Image classification data set "data" (BenjaminKerr/FishLens on GitHub). Class labels (3): Chinook salmon, Oncorhynchus mykiss, trout.

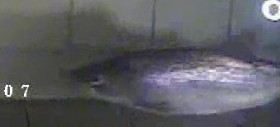
Label: Oncorhynchus mykiss

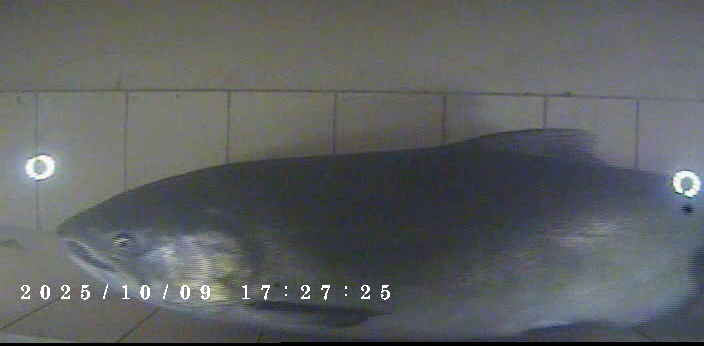
Label: Chinook salmon

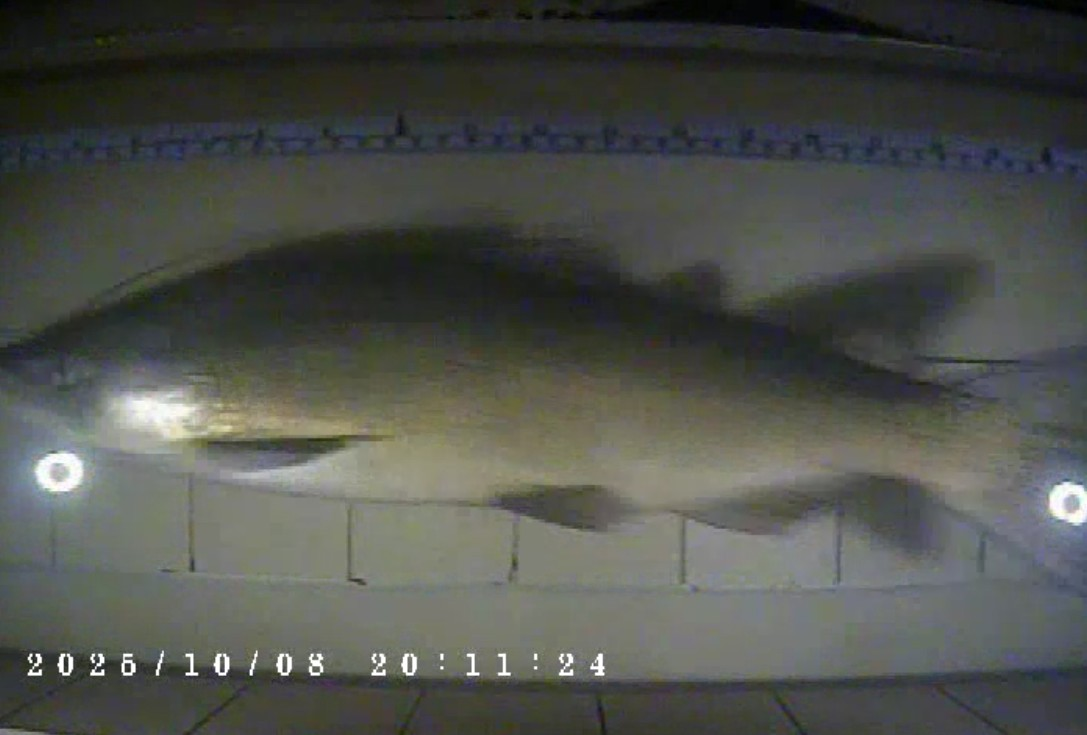
Label: Chinook salmon

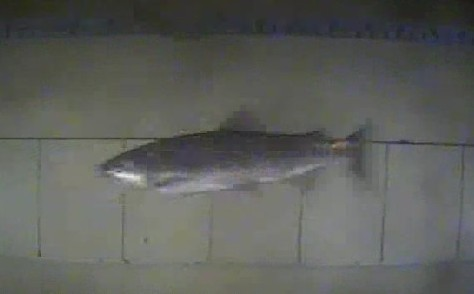
Label: Oncorhynchus mykiss

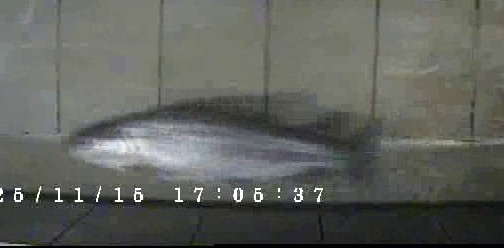
Label: Oncorhynchus mykiss

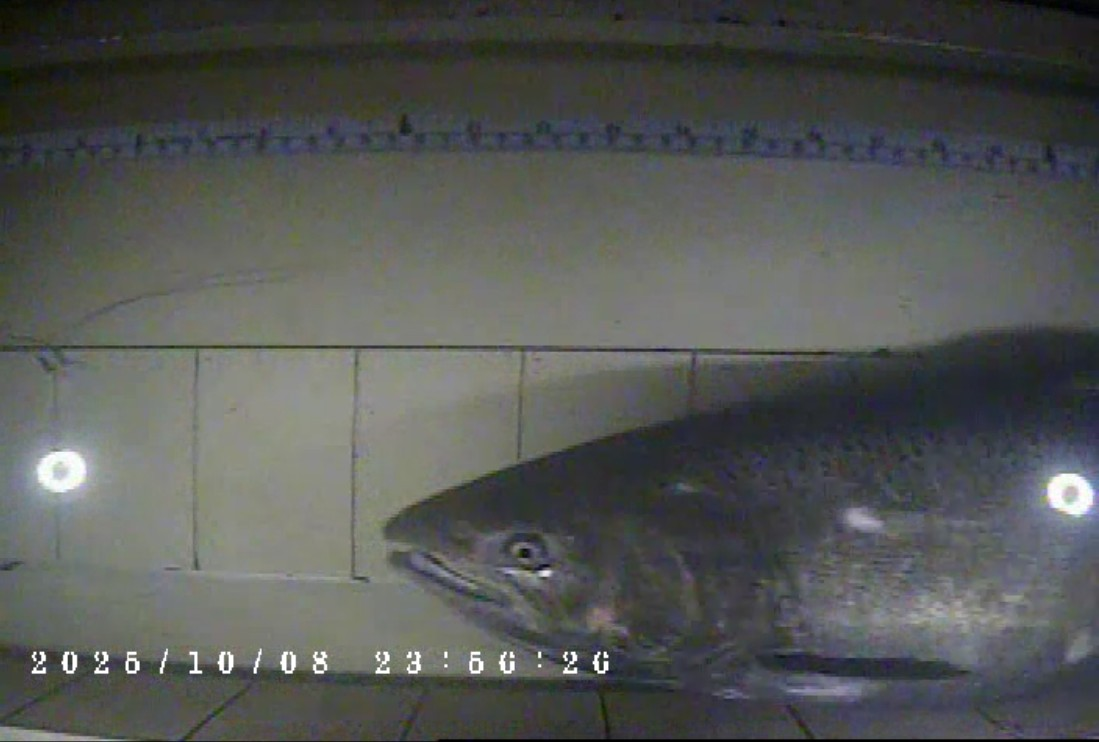
Label: Chinook salmon
